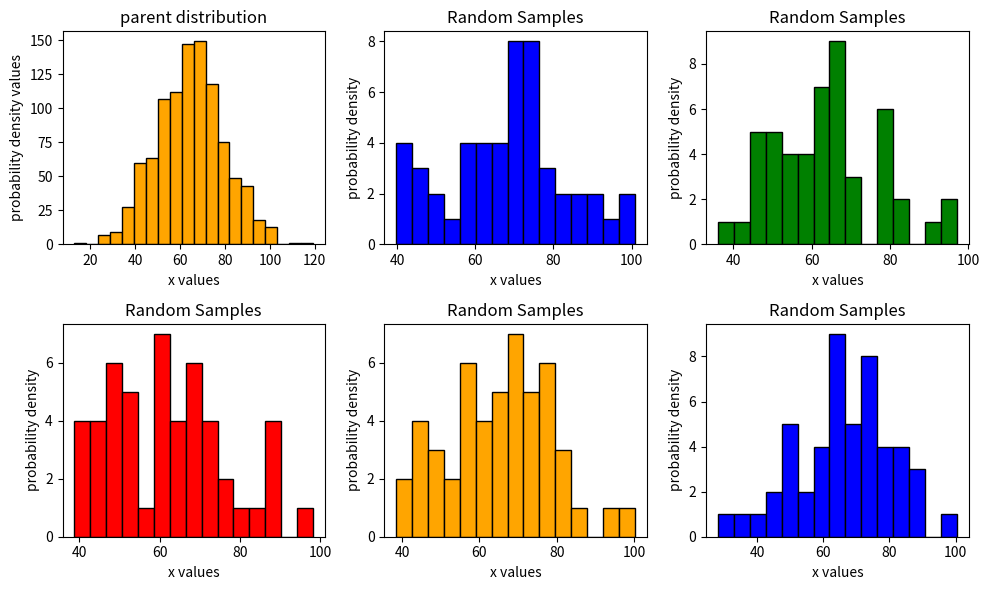
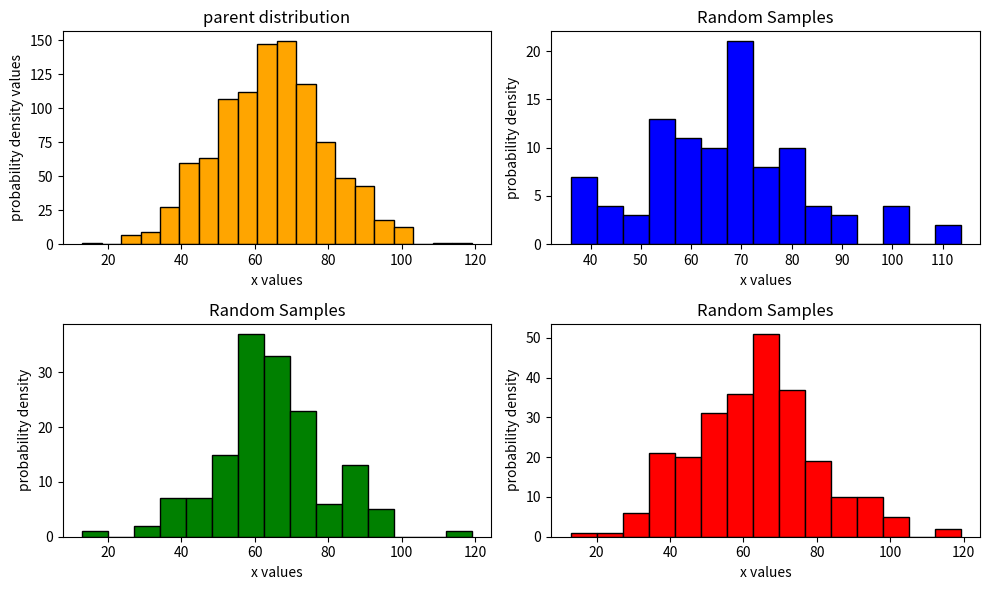
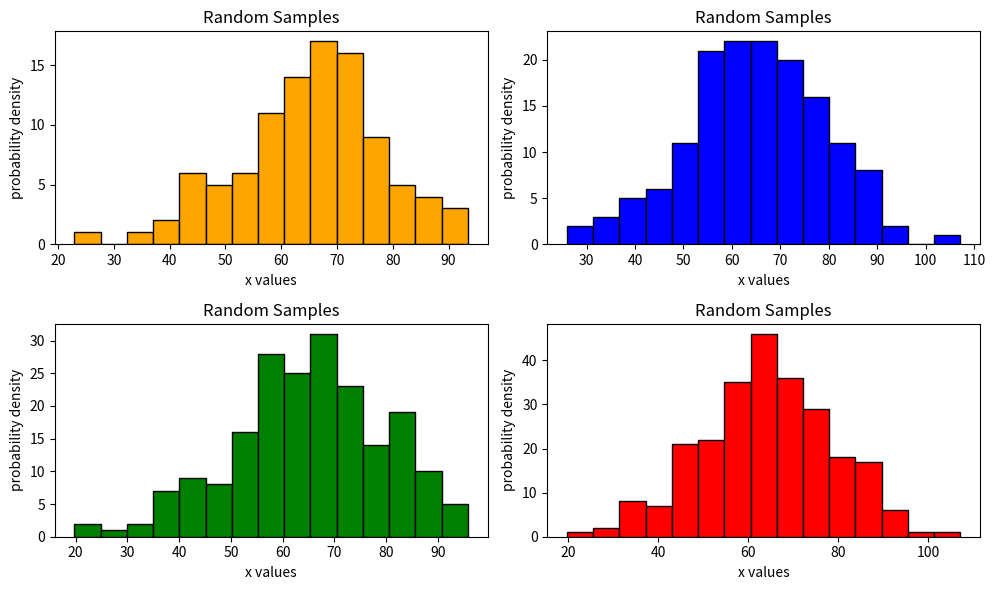

These figures' Python source, in order:
import numpy as np
import matplotlib.pyplot as plt 
#  mean=65 and std=15
def plot_me(y,samples):
    color=['orange','blue','green','red']
    fig, axs = plt.subplots(2, 3, figsize=(10, 6))
    axs[0,0].set_title("parent distribution")
    axs[0,0].set_xlabel("x values")
    axs[0,0].set_ylabel("probability density values")
    axs[0,0].hist(y,bins=20,ec="black",color=color[0])
    for i in range(1,6):
        row = 0 if i < 3 else 1
        col = i % 3
        axs[row,col].hist(samples[i-1],bins=15, ec="black" ,label=f'Sample {i+1}',color=color[i%4])
        axs[row,col].set_title('Random Samples')    
        axs[row,col].set_xlabel("x values")
        axs[row,col].set_ylabel("probability density")
    plt.tight_layout()
    plt.show()
def conclusion(samples):
    means=np.zeros(len(samples))
    var=np.zeros(len(samples))
    for i in range(len(samples)):
        meanx=np.mean(samples[i])
        variance=np.std(samples[i])
        means[i]=meanx
        var[i]=variance
    return means,var

mu=65  
sigma=15
n=50
yvalues=np.random.normal(mu,sigma,1000)
samples=[]

# Q (3)(a)
for i in range(5):
    random_sample=np.random.choice(yvalues,size=n,replace=True)
    samples.append(random_sample)
# plot the graph 
plot_me(yvalues,samples)

means,std=conclusion(samples)
for i in range(5):
    print(f"mean of sample{i+1} is : {means[i]}")
    print(f"std of sample{i+1} is : {std[i]}")

def plot_all(y,new_samples):
    color=['orange','blue','green','red']
    fig, axs = plt.subplots(2, 2, figsize=(10, 6))
    axs[0,0].set_title("parent distribution")
    axs[0,0].set_xlabel("x values")
    axs[0,0].set_ylabel("probability density values")
    axs[0,0].hist(y,bins=20,ec="black",color=color[0])
    for i in range(1,4):
        row = 0 if i < 2 else 1
        col = i % 2
        axs[row,col].hist((new_samples[i-1]),bins=15,ec="black" ,label=f'Sample {i+1}',color=color[i])
        axs[row,col].set_title('Random Samples')    
        axs[row,col].set_xlabel("x values")
        axs[row,col].set_ylabel("probability density")
    plt.tight_layout()
    plt.show()


#  Q(3)(b)
sizes=[100,150,250]
new_samples=[]
for i in range(3):
    ran_samp=np.random.choice(yvalues,sizes[i])
    new_samples.append(ran_samp)

# plot for the samples size 100,150,250 
plot_all(yvalues,new_samples)
print("sample size of 100,150,250")
new_mean,new_std=conclusion(new_samples)
for i in range(len(new_samples)):
    print(f"mean of sample{i+1} is : {means[i]}")
    print(f"std of sample{i+1} is : {new_std[i]}")


# Q (3)(c)

# Systematic sampling 
def systematic_sampling(population, k, sample_size):
    indices = np.arange(0, len(population), k)
    selected_indices = np.random.choice(indices, size=sample_size, replace=False)
    return population[selected_indices]

population = np.random.normal(loc=65, scale=15, size=10000)
k=20
sample_size=[100,150,200,250]
list_samples = [systematic_sampling(population, k, size) for size in sample_size]

def plot_last(new_samp):
    color=['orange','blue','green','red']
    fig, axs = plt.subplots(2, 2, figsize=(10, 6))
    for i in range(4):
        row = 0 if i < 2 else 1
        col = i % 2
        axs[row,col].hist((new_samp[i]),bins=15,ec="black" ,label=f'Sample {i+1}',color=color[i])
        axs[row,col].set_title('Random Samples')    
        axs[row,col].set_xlabel("x values")
        axs[row,col].set_ylabel("probability density")
    plt.tight_layout()
    plt.show()

plot_last(list_samples)

#  Q (3)(d)
last_mean,last_std=conclusion(list_samples)
print()
print("stats of systematic sampling")
for i in range(len(list_samples)):
    print(f"mean of sample{i+1} is : {last_mean[i]}")
    print(f"std of sample{i+1} is : {last_std[i]}")

# yes there is difference between the mean and variance as comapred to the earlier in part 2
# but they are kinf of close to the real values only 
